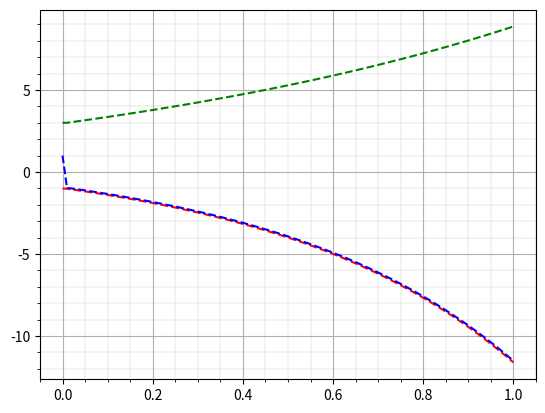

Here is the Python script that generated this plot:
import numpy as np
import matplotlib.pyplot as plt

def f(t,u1,u2,u3): #array of functions
    return np.array([u1+2*u2-2*u3+np.exp(-t),u2+u3-2*np.exp(-t),u1+2*u2+np.exp(-t)])

a=0
b=1
h=0.01
n=int(1+(b-a)/h)

u1=np.zeros(n)  
u2=np.zeros(n)
u3=np.zeros(n)
t=np.linspace(a,b,n)

u1[0]=3
u2[0]=-1
u3[0]=1
for i in range(n-1):
	k1=h*f(t[i],u1[i],u2[i],u3[i])
	k2=h*f(t[i]+h/2,u1[i]+k1[0]/2,u2[i]+k1[1]/2,u3[i]+k1[2]/2)
	k3=h*f(t[i]+h/2,u1[i]+k2[0]/2,u2[i]+k2[1]/2,u3[i]+k2[2]/2)
	k4=h*f(t[i]+h,u1[i]+k3[0],u2[i]+k3[1],u3[i]+k3[2])
	u1[i+1]=u1[i]+(k1[0]+2*k2[0]+2*k3[0]+k4[0])/6
	u2[i+1]=u2[i]+(k1[1]+2*k2[1]+2*k3[1]+k4[1])/6
	u3[i+1]=u2[i]+(k1[2]+2*k2[2]+2*k3[2]+k4[2])/6

plt.plot(t,u1,'--g')
plt.plot(t,u2,'--r')
plt.plot(t,u3,'--b')
plt.grid(True)
plt.minorticks_on()
plt.grid(which='minor', linewidth='0.2')

plt.show()
